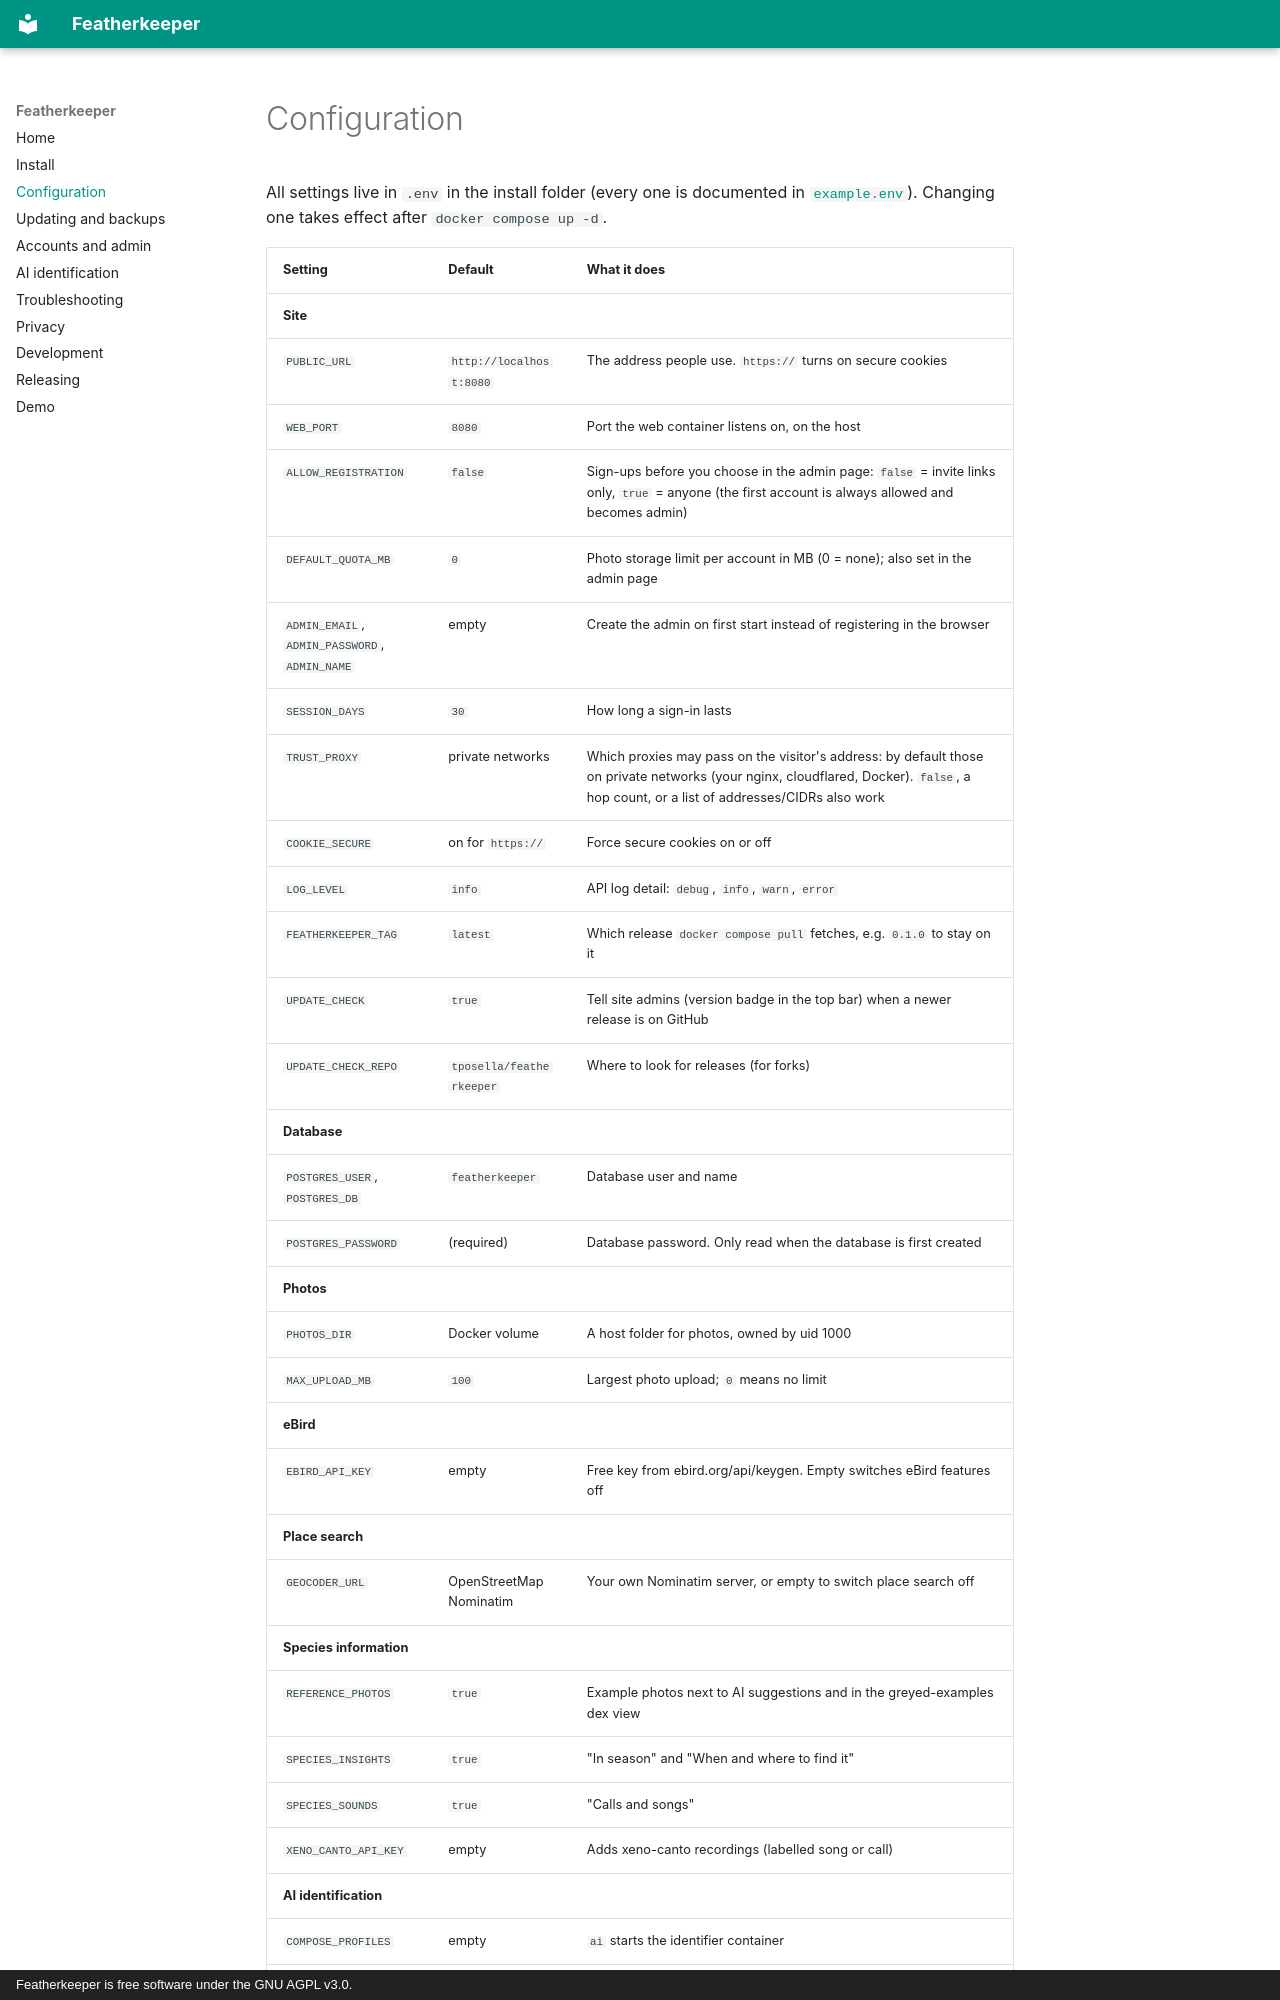

repository: tposella/featherkeeper · page: configuration/index.html · generator: mkdocs · copyright: Featherkeeper is free software under the GNU AGPL v3.0.

# Configuration

All settings live in `.env` in the install folder (every one is documented in
[`example.env`](https://github.com/tposella/featherkeeper/blob/main/.env.example)). Changing one takes
effect after `docker compose up -d`.
